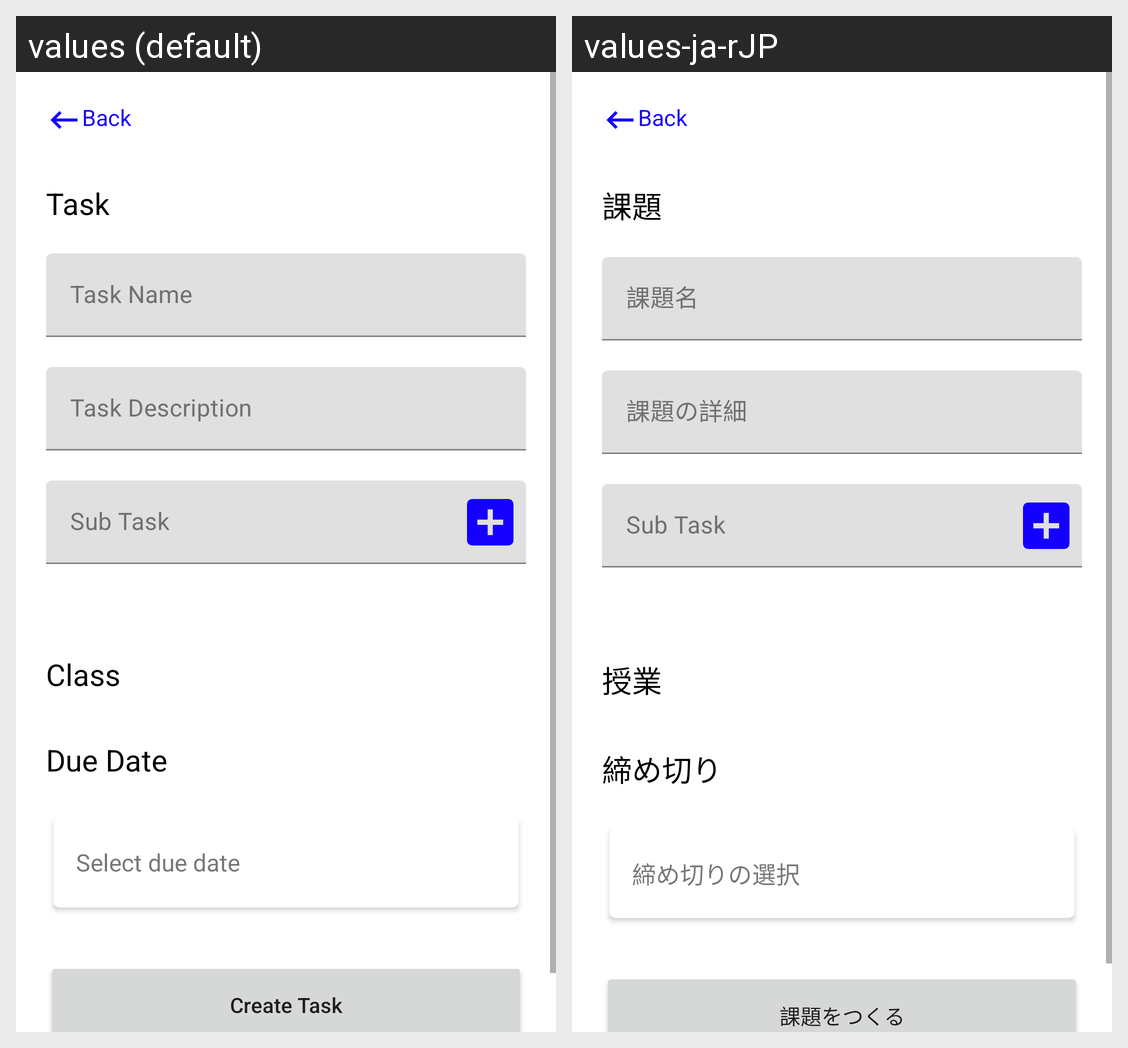

Here is an Android app screen in its default locale and in the app's own translations. Write out the translated-string differences for the strings that appear on this screen.
Android screen res/layout/fragment_add_task.xml rendered under 2 locales, left to right: values (default), values-ja-rJP. Device: Nexus 5 (rendered at 1080×1920; each locale shown at half size, 540×960, under a caption strip naming it); theme Theme.APluse.
Strings drawn on this screen, with the default value and each locale's value (text and hints the layout hard-codes, and strings that could not be matched under every locale, appear in the picture but are not listed):

task
  values: Task
  values-ja-rJP: 課題

task_name
  values: Task Name
  values-ja-rJP: 課題名

task_description
  values: Task Description
  values-ja-rJP: 課題の詳細

class_txt
  values: Class
  values-ja-rJP: 授業

due_date
  values: Due Date
  values-ja-rJP: 締め切り

select_due_date
  values: Select due date
  values-ja-rJP: 締め切りの選択

create_task
  values: Create Task
  values-ja-rJP: 課題をつくる
